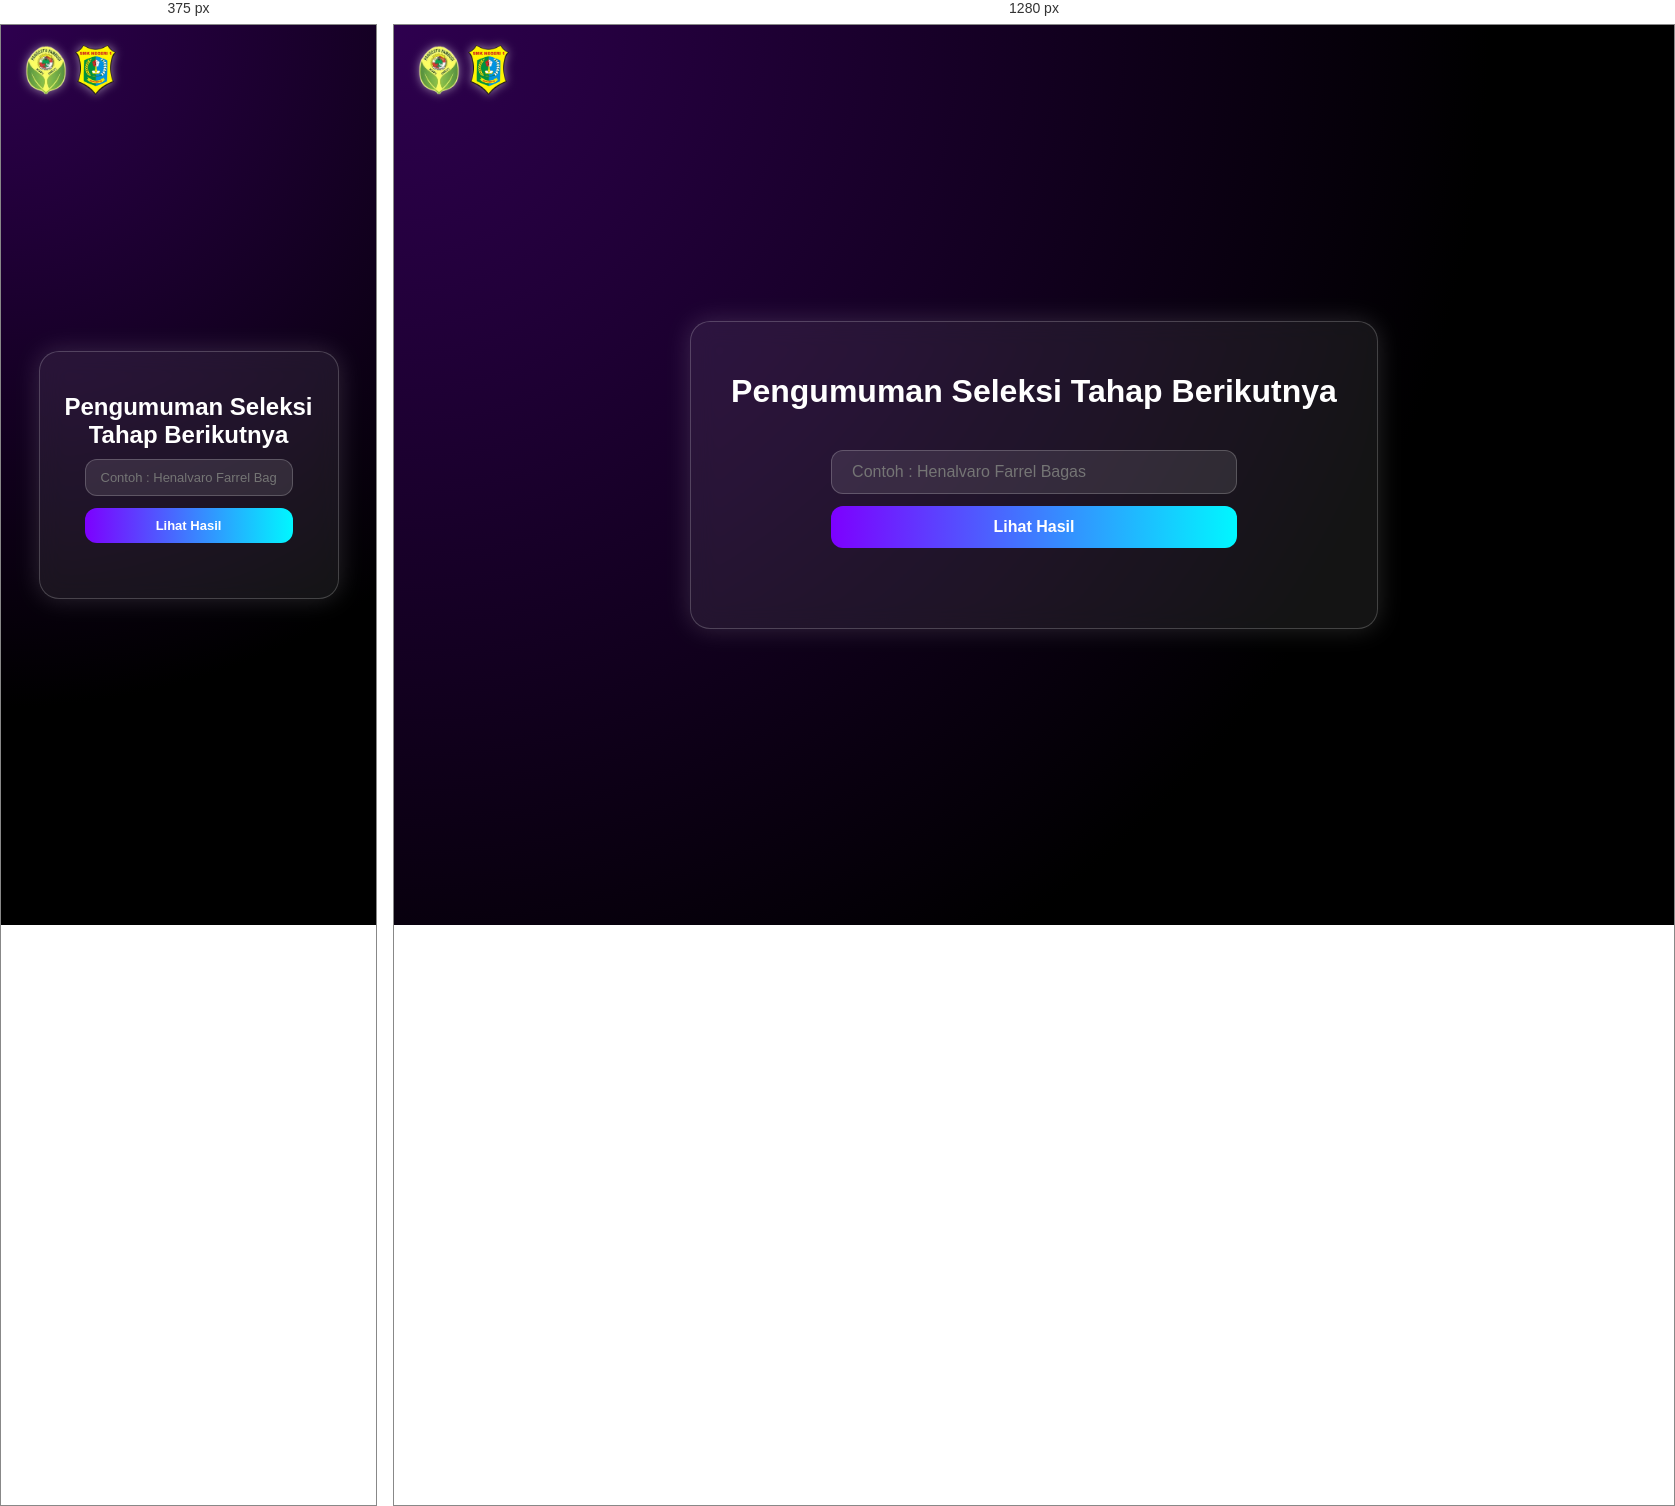
Rendered at 375 px and 1280 px, left to right.

<!-- file: isi.html -->
<!DOCTYPE html>
<html lang="id">
<head>
  <meta charset="UTF-8">
  <title>Koperasi Pangestu Pambudi</title>
  <link rel="stylesheet" href="css/isi.css">
  <meta name="viewport" content="width=device-width, initial-scale=1.0">
  <link rel="apple-touch-icon" sizes="180x180" href="img/apple-touch-icon.png">
  <link rel="icon" type="image/png" sizes="32x32" href="img/favicon-32x32.png">
  <link rel="icon" type="image/png" sizes="16x16" href="img/favicon-16x16.png">
  <link rel="manifest" href="/site.webmanifest">
</head>
<body>
    <div class="logo">
        <img src="img/logo koperasi.png" alt="Logo">
        <img src="img/752-SMKN_1_SURABAYA.png" alt="logo">
    </div>

    <div class="element">
      <!-- <img src="element/Untitled design (1).png" alt=""> -->
      <!-- <img src="element/Untitled design (6).png" alt=""> -->
      <!-- <img src="element/Untitled design (7).png" alt=""> -->
    </div>

    <div class="container">
        <h1 class="judul">
          Pengumuman Seleksi Tahap Berikutnya
        </h1>
            <form id="checkForm">
                <input type="text" id="nama" placeholder="Contoh : Henalvaro Farrel Bagas" required>
                <!-- <input type="text" id="kelas" placeholder="Contoh : XI TKJ 1" required> -->
                <button type="submit">Lihat Hasil</button>
            </form>
    </div>
  <script src="js/script.js"></script>
</body>
</html>



/* @media block from isi.css */
@media screen and (max-width: 426px) {
  .container {
    padding: 25px 15px;
    margin: 40px;
  }

  form {
    padding: 30px;
    margin-top: 10px;
  }

  h1 {
    font-size: 24px;
  }

  input, button {
    padding: 10px 15px;
    font-size: 13px;
  }

  .element img[src="element/Untitled design (6).png"] {
    width: 320px;
    top: -5%;
  }
}